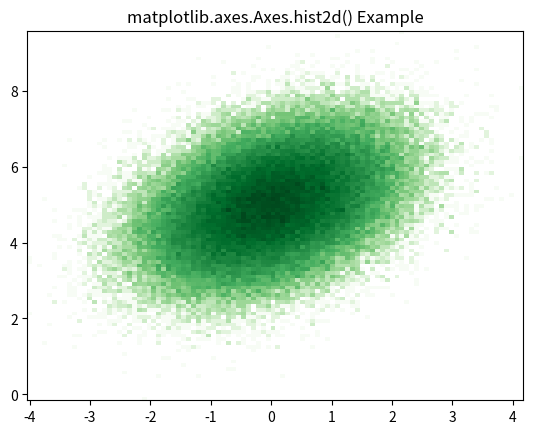

Generate this figure with matplotlib:
# Implementation of matplotlib function
from matplotlib import colors
from matplotlib.ticker import PercentFormatter
import numpy as np
import matplotlib.pyplot as plt

N_points = 100000
x = np.random.randn(N_points)
y = .4 * x + np.random.randn(100000) + 5

fig, ax = plt.subplots()
ax.hist2d(x, y, bins=100,
          norm=colors.LogNorm(),
          cmap="Greens")

ax.set_title('matplotlib.axes.Axes.\
hist2d() Example')

plt.show()
